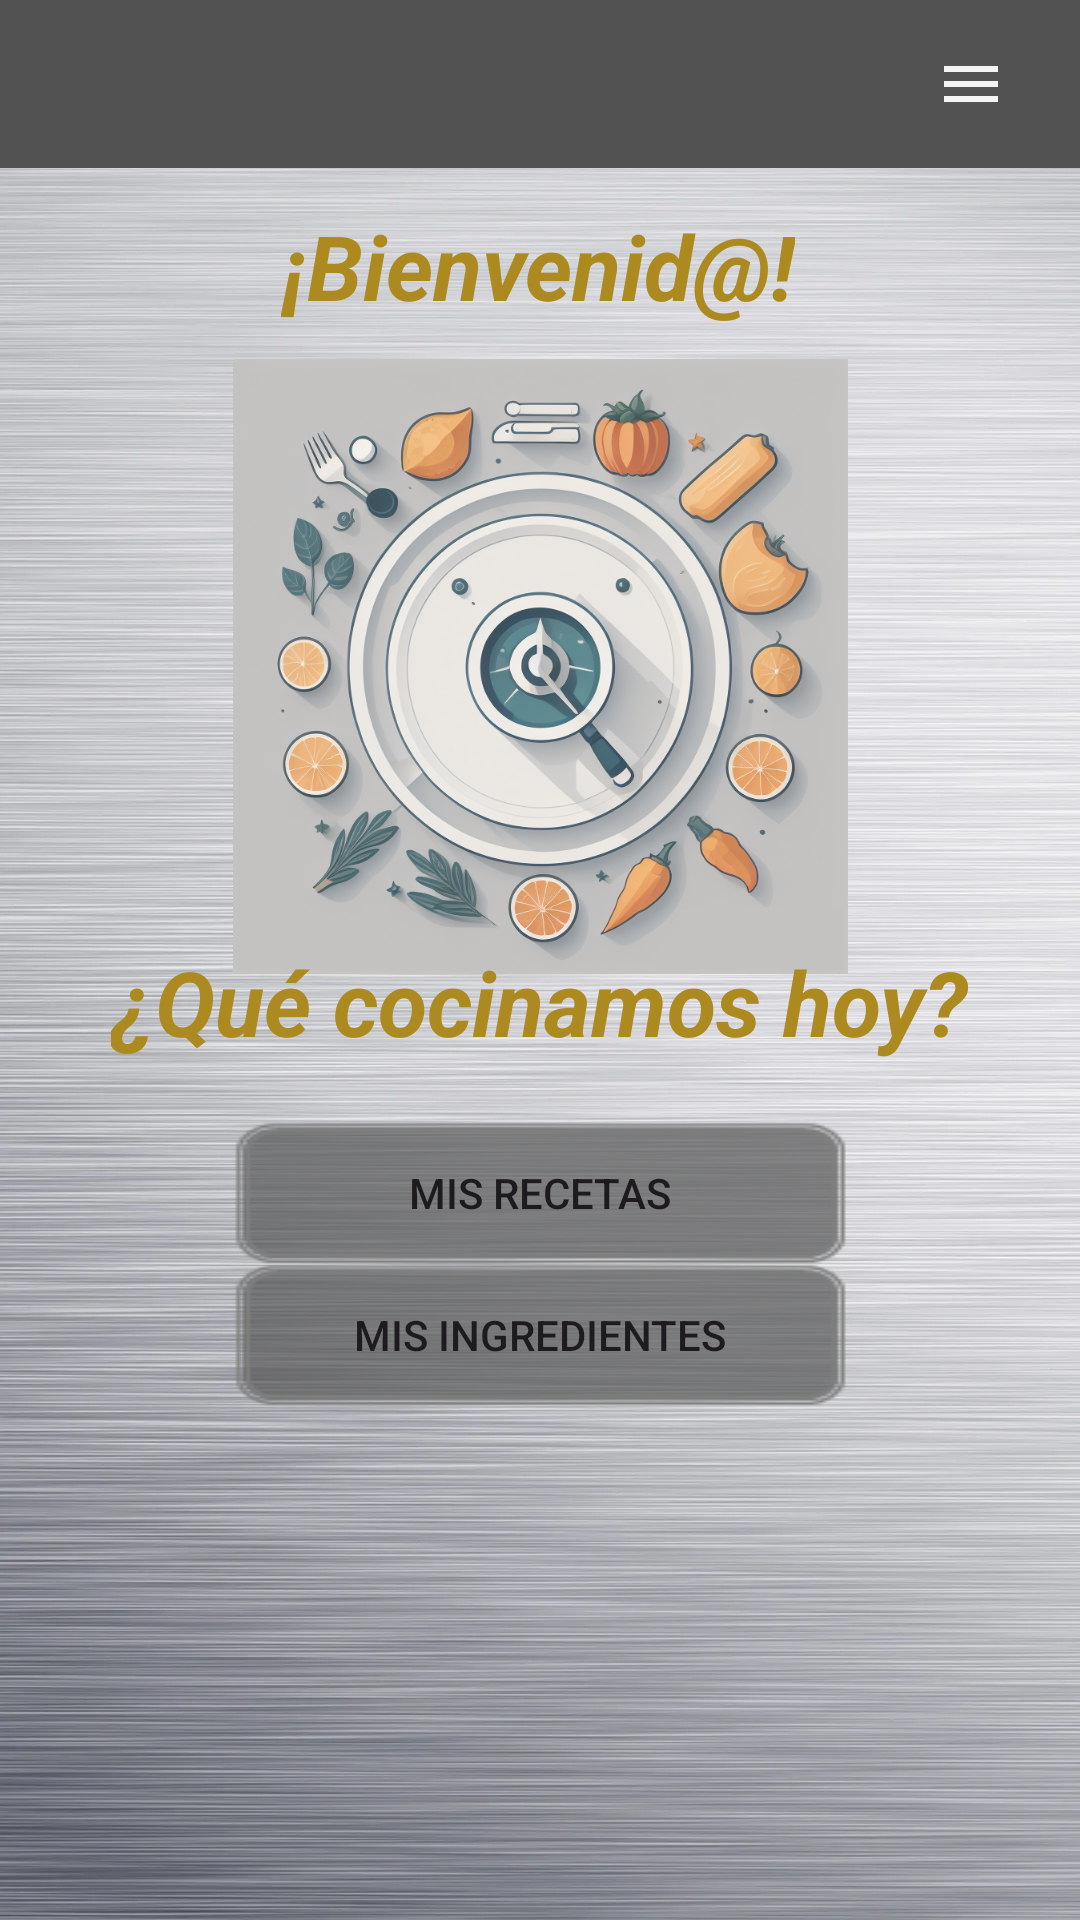

This screen was rendered from an Android layout file. Write that file and the resources it references.
<!-- AndroidManifest.xml: application theme Theme.Aplicacion_Dima -->
<!-- res/layout/cp_activity_home.xml -->
<?xml version="1.0" encoding="utf-8"?>
<androidx.constraintlayout.widget.ConstraintLayout xmlns:android="http://schemas.android.com/apk/res/android"
    xmlns:app="http://schemas.android.com/apk/res-auto"
    xmlns:tools="http://schemas.android.com/tools"
    android:layout_width="match_parent"
    android:layout_height="match_parent"
    android:background="@drawable/fondo_metal"
    tools:context=".CP_HOME"
    >

    <include  layout="@layout/cs_toolbar"/>

    <TextView
        android:id="@+id/textSaludo"
        android:layout_width="wrap_content"
        android:layout_height="wrap_content"
        android:gravity="center"
        android:text="@string/literal_Saludo"
        android:textColor="@color/dorado"
        android:textSize="30sp"
        android:textStyle="bold|italic"
        app:layout_constraintBottom_toBottomOf="parent"
        app:layout_constraintEnd_toEndOf="parent"
        app:layout_constraintHorizontal_bias="0.497"
        app:layout_constraintStart_toStartOf="parent"
        app:layout_constraintTop_toTopOf="parent"
        app:layout_constraintVertical_bias="0.114" />

    <ImageView
        android:id="@+id/imageViewLogo"
        android:layout_width="205dp"
        android:layout_height="210dp"
        android:layout_gravity="center"
        android:src="@drawable/logo_dima"
        app:layout_constraintBottom_toBottomOf="parent"
        app:layout_constraintEnd_toEndOf="parent"
        app:layout_constraintStart_toStartOf="parent"
        app:layout_constraintTop_toTopOf="parent"
        app:layout_constraintVertical_bias="0.272"
        app:srcCompat="@drawable/logo_dima" />

    <Button
        android:id="@+id/botonMisRecetas"
        android:layout_width="205dp"
        android:layout_height="48dp"
        android:text="@string/literal_boton_Mis_Recetas"
        android:background="@drawable/boton_gris"
        app:layout_constraintBottom_toBottomOf="parent"
        app:layout_constraintEnd_toEndOf="parent"
        app:layout_constraintStart_toStartOf="parent"
        app:layout_constraintTop_toTopOf="parent"
        app:layout_constraintVertical_bias="0.631" />

    <Button
        android:id="@+id/botonMisIngredientes"
        android:layout_width="205dp"
        android:layout_height="48dp"
        android:text="@string/literal_boton_Mis_Ingredientes"
        android:background="@drawable/boton_gris"
        app:layout_constraintBottom_toBottomOf="parent"
        app:layout_constraintEnd_toEndOf="parent"
        app:layout_constraintStart_toStartOf="parent"
        app:layout_constraintTop_toTopOf="parent"
        app:layout_constraintVertical_bias="0.711" />

    <TextView
        android:id="@+id/dias"
        android:layout_width="wrap_content"
        android:layout_height="wrap_content"
        android:gravity="center"
        android:textColor="@color/red"
        android:textSize="30sp"
        android:textStyle="bold|italic"
        app:layout_constraintBottom_toBottomOf="parent"
        app:layout_constraintEnd_toEndOf="parent"
        app:layout_constraintHorizontal_bias="0.498"
        app:layout_constraintStart_toStartOf="parent"
        app:layout_constraintTop_toTopOf="parent"
        app:layout_constraintVertical_bias="0.869" />

    <TextView
        android:id="@+id/cocina"
        android:layout_width="wrap_content"
        android:layout_height="wrap_content"
        android:gravity="center"
        android:text="@string/literal_cocina"
        android:textColor="@color/dorado"
        android:textSize="30sp"
        android:textStyle="bold|italic"
        app:layout_constraintBottom_toBottomOf="parent"
        app:layout_constraintEnd_toEndOf="parent"
        app:layout_constraintHorizontal_bias="0.496"
        app:layout_constraintStart_toStartOf="parent"
        app:layout_constraintTop_toTopOf="parent"
        app:layout_constraintVertical_bias="0.523" />

</androidx.constraintlayout.widget.ConstraintLayout>
<!-- res/layout/cs_toolbar.xml (included above) -->
<?xml version="1.0" encoding="utf-8"?>
<RelativeLayout xmlns:android="http://schemas.android.com/apk/res/android"
    android:layout_width="match_parent"
    android:layout_height="match_parent">
    <RelativeLayout
        android:layout_width="match_parent"
        android:layout_height="wrap_content"
        android:padding="16dp"
        android:background="@color/gris_oscuro">
        <ImageView
            android:id="@+id/icono_atras"
            android:layout_width="wrap_content"
            android:layout_height="wrap_content"
            android:layout_centerVertical="true"
            android:src="@drawable/baseline_arrow_back_24"
            android:visibility="gone" />
        <TextView
            android:id="@+id/atras"
            android:layout_width="wrap_content"
            android:layout_height="wrap_content"
            android:text="Atras"
            android:layout_marginStart="12dp"
            android:textSize="20sp"
            android:textColor="@color/white"
            android:layout_toEndOf="@id/icono_atras"
            android:visibility="gone" />

        <ImageView
            android:id="@+id/icono_menu"
            android:layout_width="41dp"
            android:layout_height="wrap_content"
            android:layout_alignParentEnd="true"
            android:src="@drawable/baseline_menu_24" />
    </RelativeLayout>


</RelativeLayout>
<!-- resources referenced by this layout -->
<resources>
  <color name="dorado">#AD8A1F</color>
  <color name="gris_oscuro">#525252</color>
  <color name="red">#FF0000</color>
  <color name="white">#FFFFFFFF</color>
  <!-- drawable baseline_arrow_back_24 (drawable) -->
  <vector android:autoMirrored="true" android:height="24dp"
      android:tint="#F6F3F3" android:viewportHeight="24"
      android:viewportWidth="24" android:width="24dp" xmlns:android="http://schemas.android.com/apk/res/android">
      <path android:fillColor="@android:color/white" android:pathData="M20,11H7.83l5.59,-5.59L12,4l-8,8 8,8 1.41,-1.41L7.83,13H20v-2z"/>
  </vector>
  <!-- drawable baseline_menu_24 (drawable) -->
  <vector android:height="24dp" android:tint="#F6F3F3"
      android:viewportHeight="24" android:viewportWidth="24"
      android:width="24dp" xmlns:android="http://schemas.android.com/apk/res/android">
      <path android:fillColor="@android:color/white" android:pathData="M3,18h18v-2L3,16v2zM3,13h18v-2L3,11v2zM3,6v2h18L21,6L3,6z"/>
  </vector>
  <!-- drawable boton_gris: png bitmap (drawable, 1198 bytes) -->
  <!-- drawable fondo_metal: jpg bitmap (drawable, 87672 bytes) -->
  <!-- drawable logo_dima: png bitmap (drawable, 747450 bytes) -->
  <string name="literal_Saludo">¡Bienvenid@!</string>
  <string name="literal_boton_Mis_Ingredientes">Mis Ingredientes</string>
  <string name="literal_boton_Mis_Recetas">Mis Recetas</string>
  <string name="literal_cocina">¿Qué cocinamos hoy?</string>
  <style name="Theme.Aplicacion_Dima" parent="Base.Theme.Aplicacion_Dima" />
  <style name="Base.Theme.Aplicacion_Dima" parent="Theme.Material3.DayNight.NoActionBar">
          
          <item name="colorPrimary">@color/gris_oscuro</item>
          <item name="colorPrimaryVariant">@color/purple_700</item>
          <item name="colorOnPrimary">@color/white</item>
          
          <item name="colorSecondary">@color/teal_200</item>
          <item name="colorSecondaryVariant">@color/teal_700</item>
          <item name="colorOnSecondary">@color/black</item>
          
          <item name="android:statusBarColor" tools:targetApi="l">?attr/colorPrimaryVariant</item>
          
      </style>
  <color name="purple_700">#FF3700B3</color>
  <color name="teal_200">#FF03DAC5</color>
  <color name="teal_700">#FF018786</color>
  <color name="black">#FF000000</color>
</resources>
